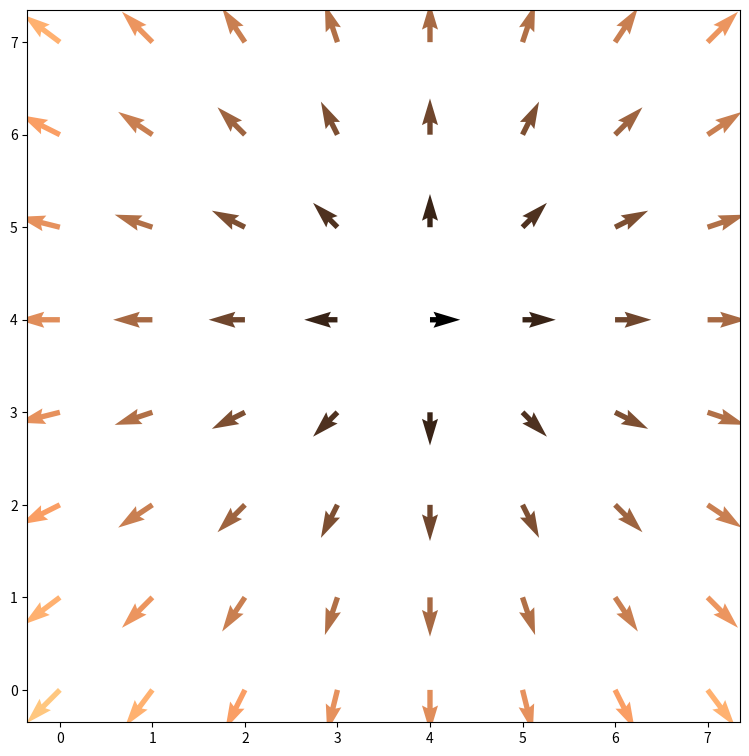

Python code for this plot:
import numpy as np
import matplotlib.pyplot as plt

plt.rcParams["figure.figsize"] = [7.50, 7.5]
plt.rcParams["figure.autolayout"] = True

n = 8
X, Y = np.mgrid[0:n, 0:n]
T = np.arctan2(Y - n / 2., X - n / 2.)
R = 10 + np.sqrt((Y - n / 2.0) ** 2 + (X - n / 2.0) ** 2)
U, V = R * np.cos(T), R * np.sin(T)

plt.axes([0.025, 0.025, 0.95, 0.95])
plt.quiver(X, Y, U, V, R, cmap="copper")

plt.show()
